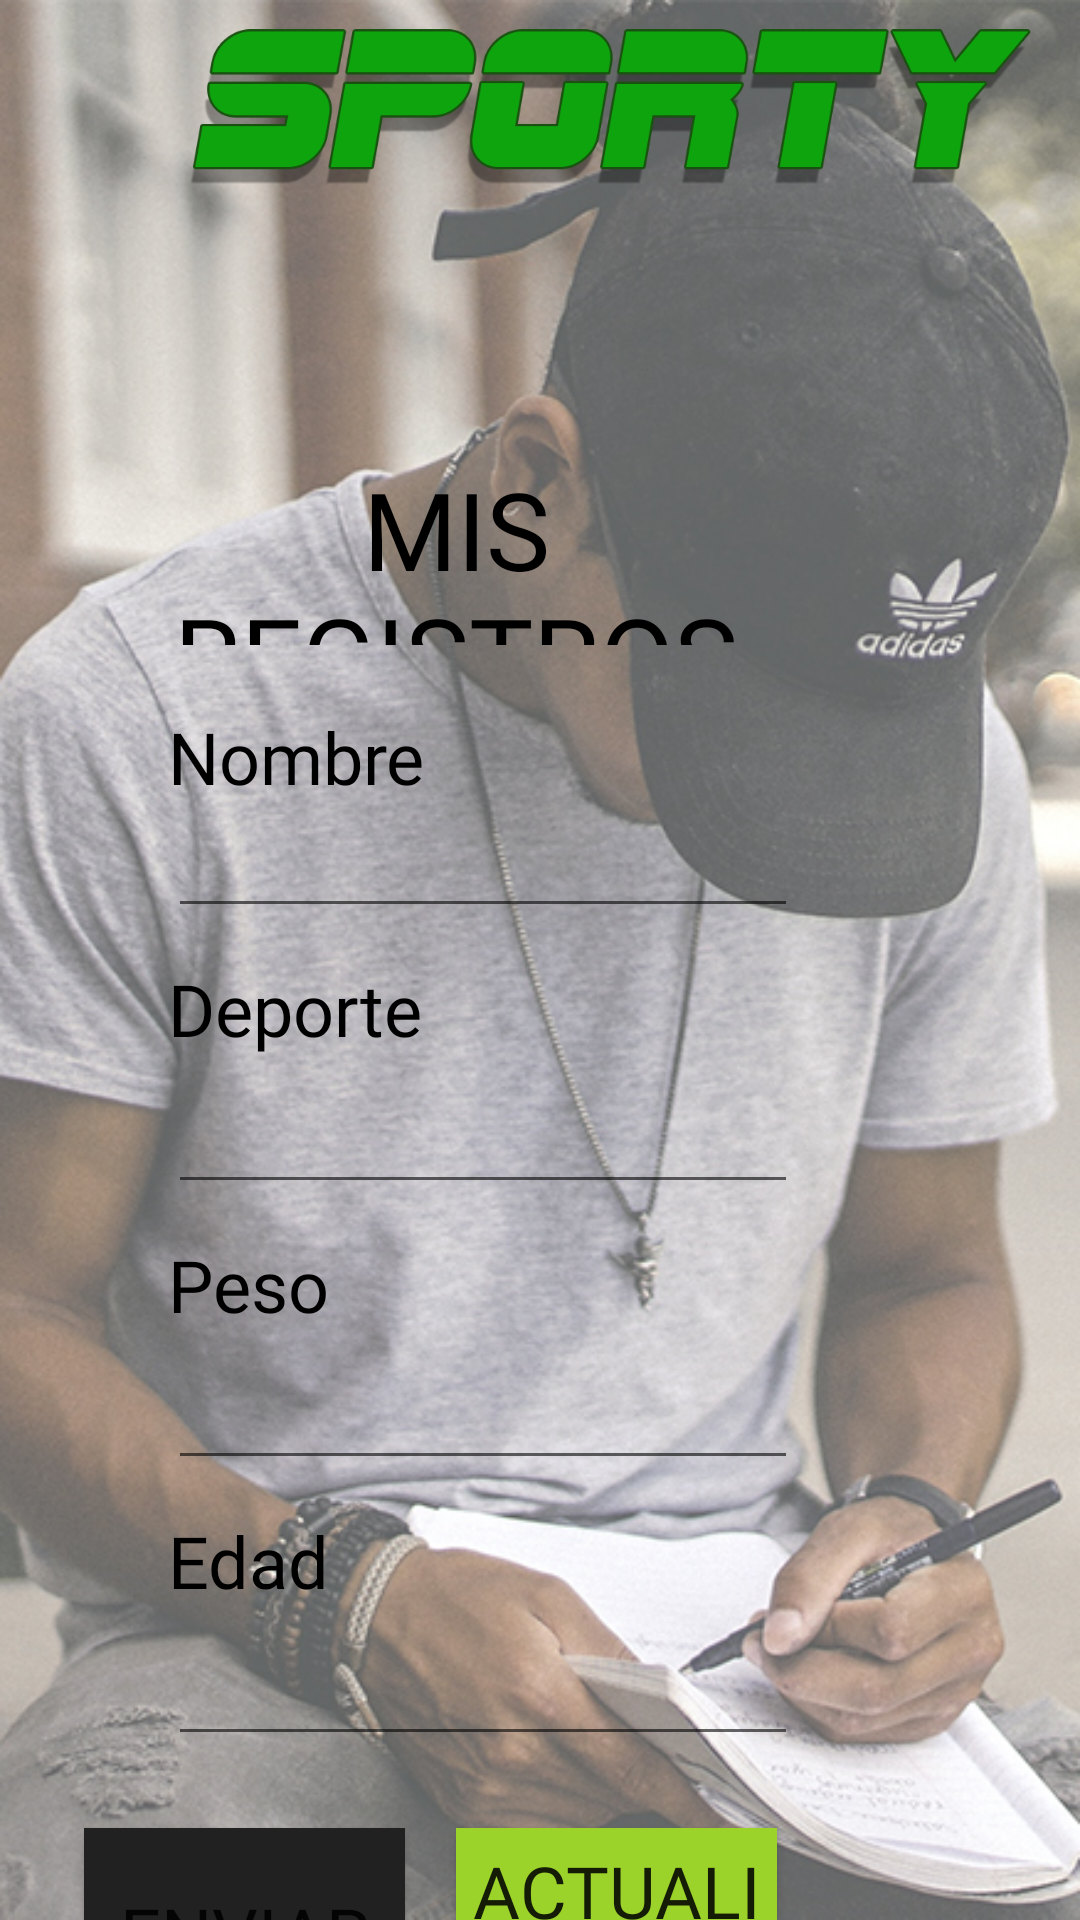

The Android layout XML behind this screen, and the referenced resources:
<!-- AndroidManifest.xml: application theme Theme.Sporty2 -->
<!-- res/layout/activity_registros.xml -->
<?xml version="1.0" encoding="utf-8"?>
<androidx.constraintlayout.widget.ConstraintLayout xmlns:android="http://schemas.android.com/apk/res/android"
    xmlns:app="http://schemas.android.com/apk/res-auto"
    xmlns:tools="http://schemas.android.com/tools"
    android:layout_width="match_parent"
    android:layout_height="match_parent"
    android:background="@drawable/registro"
    tools:context=".Registros">

    <EditText
        android:id="@+id/etPesoReg"
        android:layout_width="wrap_content"
        android:layout_height="wrap_content"
        android:layout_marginStart="56dp"
        android:layout_marginTop="452dp"
        android:ems="10"
        android:inputType="textPersonName"
        android:textColor="@color/black"
        app:layout_constraintStart_toStartOf="parent"
        app:layout_constraintTop_toTopOf="parent" />

    <TextView
        android:id="@+id/textView6"
        android:layout_width="wrap_content"
        android:layout_height="wrap_content"
        android:layout_marginStart="56dp"
        android:layout_marginTop="504dp"
        android:fontFamily="@font/bangers"
        android:text="Edad"
        android:textAlignment="viewStart"
        android:textColor="@color/black"
        android:textSize="24sp"
        app:layout_constraintStart_toStartOf="parent"
        app:layout_constraintTop_toTopOf="parent" />

    <TextView
        android:id="@+id/textView2"
        android:layout_width="wrap_content"
        android:layout_height="wrap_content"
        android:layout_marginStart="56dp"
        android:layout_marginTop="412dp"
        android:fontFamily="@font/bangers"
        android:text="Peso"
        android:textAlignment="viewStart"
        android:textColor="@color/black"
        android:textSize="24sp"
        app:layout_constraintStart_toStartOf="parent"
        app:layout_constraintTop_toTopOf="parent" />

    <EditText
        android:id="@+id/etEdadReg"
        android:layout_width="wrap_content"
        android:layout_height="wrap_content"
        android:layout_marginStart="56dp"
        android:layout_marginTop="544dp"
        android:ems="10"
        android:inputType="textPersonName"
        android:textColor="@color/black"
        app:layout_constraintStart_toStartOf="parent"
        app:layout_constraintTop_toTopOf="parent" />

    <TextView
        android:id="@+id/textView"
        android:layout_width="192dp"
        android:layout_height="63dp"
        android:layout_marginStart="56dp"
        android:layout_marginTop="152dp"
        android:fontFamily="@font/bangers"
        android:text="MIS REGISTROS"
        android:textAlignment="center"
        android:textColor="@color/black"
        android:textSize="36sp"
        android:typeface="serif"
        app:layout_constraintStart_toStartOf="parent"
        app:layout_constraintTop_toTopOf="parent" />

    <TextView
        android:id="@+id/textView4"
        android:layout_width="wrap_content"
        android:layout_height="wrap_content"
        android:layout_marginStart="56dp"
        android:layout_marginTop="236dp"
        android:fontFamily="@font/bangers"
        android:text="Nombre"
        android:textAlignment="viewStart"
        android:textColor="@color/black"
        android:textSize="24sp"
        app:layout_constraintStart_toStartOf="parent"
        app:layout_constraintTop_toTopOf="parent" />

    <EditText
        android:id="@+id/etNomReg"
        android:layout_width="wrap_content"
        android:layout_height="wrap_content"
        android:layout_marginStart="56dp"
        android:layout_marginTop="268dp"
        android:ems="10"
        android:inputType="textPersonName"
        android:textColor="@color/black"
        app:layout_constraintStart_toStartOf="parent"
        app:layout_constraintTop_toTopOf="parent" />

    <EditText
        android:id="@+id/etDepReg"
        android:layout_width="wrap_content"
        android:layout_height="wrap_content"
        android:layout_marginStart="56dp"
        android:layout_marginTop="360dp"
        android:ems="10"
        android:inputType="textPersonName"
        android:textColor="@color/black"
        app:layout_constraintStart_toStartOf="parent"
        app:layout_constraintTop_toTopOf="parent" />

    <TextView
        android:id="@+id/textView5"
        android:layout_width="wrap_content"
        android:layout_height="wrap_content"
        android:layout_marginStart="56dp"
        android:layout_marginTop="320dp"
        android:fontFamily="@font/bangers"
        android:text="Deporte"
        android:textAlignment="viewStart"
        android:textColor="@color/black"
        android:textSize="24sp"
        app:layout_constraintStart_toStartOf="parent"
        app:layout_constraintTop_toTopOf="parent" />

    <ImageView
        android:id="@+id/imageView2"
        android:layout_width="296dp"
        android:layout_height="418dp"
        android:layout_marginStart="56dp"
        android:layout_marginBottom="392dp"
        app:layout_constraintBottom_toBottomOf="parent"
        app:layout_constraintStart_toStartOf="parent"
        app:srcCompat="@drawable/sportylogo" />

    <Button
        android:id="@+id/btnEnviar"
        android:layout_width="107dp"
        android:layout_height="70dp"
        android:layout_marginStart="28dp"
        android:layout_marginTop="24dp"
        android:background="#212121"
        android:fontFamily="@font/bangers"
        android:text="Enviar"
        android:textSize="24sp"
        app:layout_constraintStart_toStartOf="parent"
        app:layout_constraintTop_toBottomOf="@+id/etEdadReg" />

    <Button
        android:id="@+id/btnActualiza"
        android:layout_width="107dp"
        android:layout_height="70dp"
        android:layout_marginStart="152dp"
        android:layout_marginTop="24dp"
        android:background="#9BD32A"
        android:fontFamily="@font/bangers"
        android:text="Actualiza"
        android:textSize="24sp"
        app:layout_constraintStart_toStartOf="parent"
        app:layout_constraintTop_toBottomOf="@+id/etEdadReg" />

</androidx.constraintlayout.widget.ConstraintLayout>
<!-- resources referenced by this layout -->
<resources>
  <!-- drawable registro: jpg bitmap (drawable, 257298 bytes) -->
  <!-- drawable sportylogo: png bitmap (drawable, 57447 bytes) -->
  <style name="Theme.Sporty2" parent="Theme.MaterialComponents.DayNight.DarkActionBar">
          
          <item name="colorPrimary">@color/purple_500</item>
          <item name="colorPrimaryVariant">@color/purple_700</item>
          <item name="colorOnPrimary">@color/white</item>
          
          <item name="colorSecondary">@color/teal_200</item>
          <item name="colorSecondaryVariant">@color/teal_700</item>
          <item name="colorOnSecondary">@color/black</item>
          
          <item name="android:statusBarColor" tools:targetApi="l">?attr/colorPrimaryVariant</item>
          
      </style>
  <!-- not gathered from this repository: default colours our renderer supplied (Android Studio template values) -->
  <color name="purple_500">#FF6200EE</color>
  <color name="purple_700">#FF3700B3</color>
  <color name="teal_200">#FF03DAC5</color>
  <color name="teal_700">#FF018786</color>
  <color name="black">#FF000000</color>
  <color name="white">#FFFFFFFF</color>
</resources>
